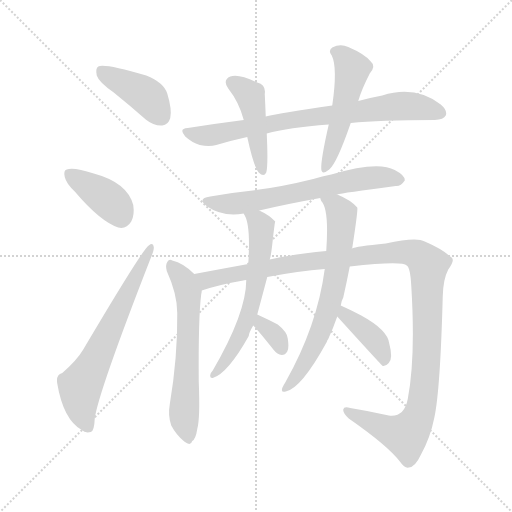
t = 0.00 s
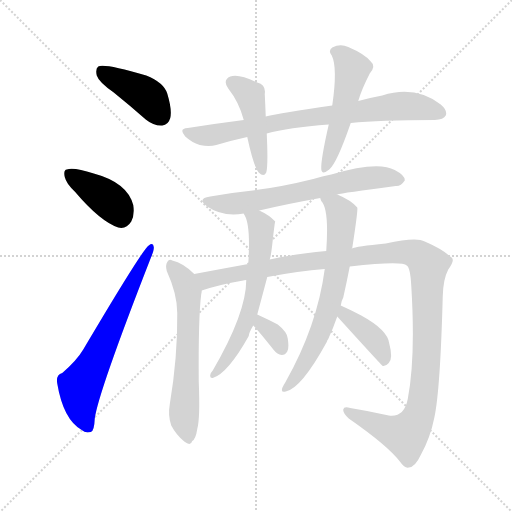
t = 1.90 s
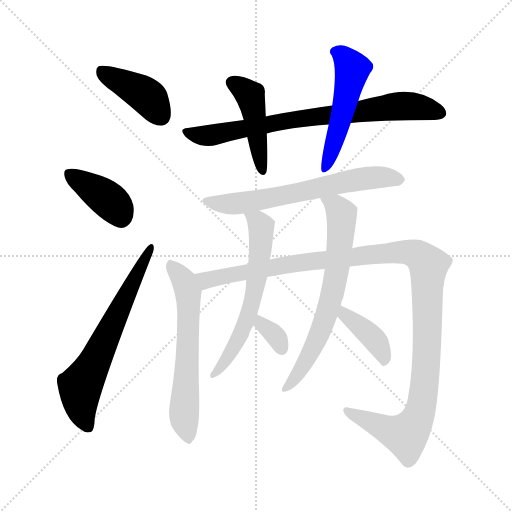
t = 3.80 s
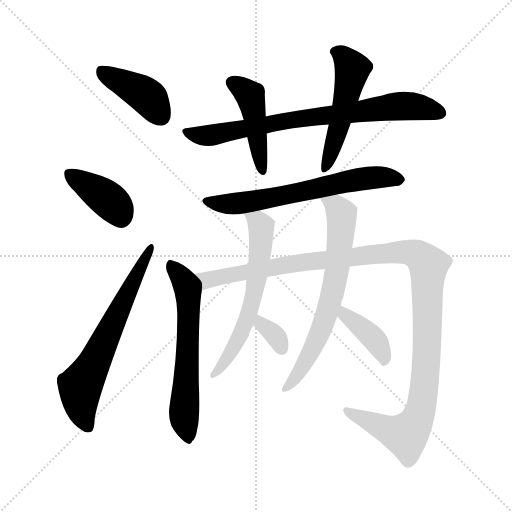
t = 5.70 s
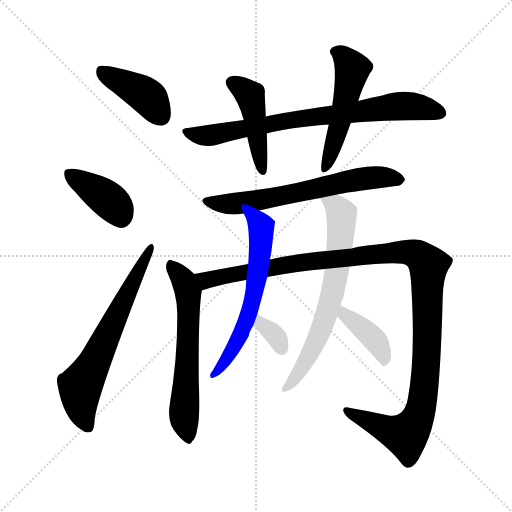
t = 7.60 s
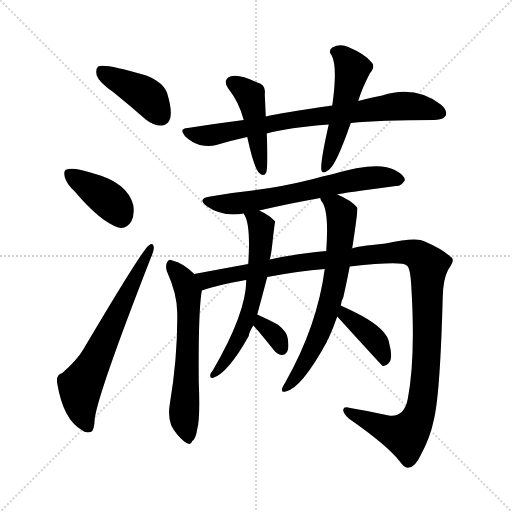
t = 9.50 s

The animated SVG that drew these frames (rendered in a browser with its animation timeline set to each time). Animation: 13 CSS @keyframes rules; one cycle of 9.50 s.

<svg version="1.1" viewBox="0 0 1024 1024" xmlns="http://www.w3.org/2000/svg">
  <g stroke="lightgray" stroke-dasharray="1,1" stroke-width="1" transform="scale(4, 4)">
    <line x1="0" y1="0" x2="256" y2="256"></line>
    <line x1="256" y1="0" x2="0" y2="256"></line>
    <line x1="128" y1="0" x2="128" y2="256"></line>
    <line x1="0" y1="128" x2="256" y2="128"></line>
  </g>
<g transform="scale(1, -1) translate(0, -900)">
   <style type="text/css">
    @keyframes keyframes0 {
      from {
       stroke: blue;
       stroke-dashoffset: 412;
       stroke-width: 128;
       }
       57% {
       animation-timing-function: step-end;
       stroke: blue;
       stroke-dashoffset: 0;
       stroke-width: 128;
       }
       to {
       stroke: black;
       stroke-width: 1024;
       }
       }
       #make-me-a-hanzi-animation-0 {
         animation: keyframes0 0.585286s both;
         animation-delay: 0.000000s;
         animation-timing-function: linear;
       }
    @keyframes keyframes1 {
      from {
       stroke: blue;
       stroke-dashoffset: 391;
       stroke-width: 128;
       }
       56% {
       animation-timing-function: step-end;
       stroke: blue;
       stroke-dashoffset: 0;
       stroke-width: 128;
       }
       to {
       stroke: black;
       stroke-width: 1024;
       }
       }
       #make-me-a-hanzi-animation-1 {
         animation: keyframes1 0.568197s both;
         animation-delay: 0.585286s;
         animation-timing-function: linear;
       }
    @keyframes keyframes2 {
      from {
       stroke: blue;
       stroke-dashoffset: 649;
       stroke-width: 128;
       }
       68% {
       animation-timing-function: step-end;
       stroke: blue;
       stroke-dashoffset: 0;
       stroke-width: 128;
       }
       to {
       stroke: black;
       stroke-width: 1024;
       }
       }
       #make-me-a-hanzi-animation-2 {
         animation: keyframes2 0.778158s both;
         animation-delay: 1.153483s;
         animation-timing-function: linear;
       }
    @keyframes keyframes3 {
      from {
       stroke: blue;
       stroke-dashoffset: 772;
       stroke-width: 128;
       }
       72% {
       animation-timing-function: step-end;
       stroke: blue;
       stroke-dashoffset: 0;
       stroke-width: 128;
       }
       to {
       stroke: black;
       stroke-width: 1024;
       }
       }
       #make-me-a-hanzi-animation-3 {
         animation: keyframes3 0.878255s both;
         animation-delay: 1.931641s;
         animation-timing-function: linear;
       }
    @keyframes keyframes4 {
      from {
       stroke: blue;
       stroke-dashoffset: 451;
       stroke-width: 128;
       }
       59% {
       animation-timing-function: step-end;
       stroke: blue;
       stroke-dashoffset: 0;
       stroke-width: 128;
       }
       to {
       stroke: black;
       stroke-width: 1024;
       }
       }
       #make-me-a-hanzi-animation-4 {
         animation: keyframes4 0.617025s both;
         animation-delay: 2.809896s;
         animation-timing-function: linear;
       }
    @keyframes keyframes5 {
      from {
       stroke: blue;
       stroke-dashoffset: 513;
       stroke-width: 128;
       }
       63% {
       animation-timing-function: step-end;
       stroke: blue;
       stroke-dashoffset: 0;
       stroke-width: 128;
       }
       to {
       stroke: black;
       stroke-width: 1024;
       }
       }
       #make-me-a-hanzi-animation-5 {
         animation: keyframes5 0.667480s both;
         animation-delay: 3.426921s;
         animation-timing-function: linear;
       }
    @keyframes keyframes6 {
      from {
       stroke: blue;
       stroke-dashoffset: 646;
       stroke-width: 128;
       }
       68% {
       animation-timing-function: step-end;
       stroke: blue;
       stroke-dashoffset: 0;
       stroke-width: 128;
       }
       to {
       stroke: black;
       stroke-width: 1024;
       }
       }
       #make-me-a-hanzi-animation-6 {
         animation: keyframes6 0.775716s both;
         animation-delay: 4.094401s;
         animation-timing-function: linear;
       }
    @keyframes keyframes7 {
      from {
       stroke: blue;
       stroke-dashoffset: 617;
       stroke-width: 128;
       }
       67% {
       animation-timing-function: step-end;
       stroke: blue;
       stroke-dashoffset: 0;
       stroke-width: 128;
       }
       to {
       stroke: black;
       stroke-width: 1024;
       }
       }
       #make-me-a-hanzi-animation-7 {
         animation: keyframes7 0.752116s both;
         animation-delay: 4.870117s;
         animation-timing-function: linear;
       }
    @keyframes keyframes8 {
      from {
       stroke: blue;
       stroke-dashoffset: 1208;
       stroke-width: 128;
       }
       80% {
       animation-timing-function: step-end;
       stroke: blue;
       stroke-dashoffset: 0;
       stroke-width: 128;
       }
       to {
       stroke: black;
       stroke-width: 1024;
       }
       }
       #make-me-a-hanzi-animation-8 {
         animation: keyframes8 1.233073s both;
         animation-delay: 5.622233s;
         animation-timing-function: linear;
       }
    @keyframes keyframes9 {
      from {
       stroke: blue;
       stroke-dashoffset: 612;
       stroke-width: 128;
       }
       67% {
       animation-timing-function: step-end;
       stroke: blue;
       stroke-dashoffset: 0;
       stroke-width: 128;
       }
       to {
       stroke: black;
       stroke-width: 1024;
       }
       }
       #make-me-a-hanzi-animation-9 {
         animation: keyframes9 0.748047s both;
         animation-delay: 6.855306s;
         animation-timing-function: linear;
       }
    @keyframes keyframes10 {
      from {
       stroke: blue;
       stroke-dashoffset: 333;
       stroke-width: 128;
       }
       52% {
       animation-timing-function: step-end;
       stroke: blue;
       stroke-dashoffset: 0;
       stroke-width: 128;
       }
       to {
       stroke: black;
       stroke-width: 1024;
       }
       }
       #make-me-a-hanzi-animation-10 {
         animation: keyframes10 0.520996s both;
         animation-delay: 7.603353s;
         animation-timing-function: linear;
       }
    @keyframes keyframes11 {
      from {
       stroke: blue;
       stroke-dashoffset: 678;
       stroke-width: 128;
       }
       69% {
       animation-timing-function: step-end;
       stroke: blue;
       stroke-dashoffset: 0;
       stroke-width: 128;
       }
       to {
       stroke: black;
       stroke-width: 1024;
       }
       }
       #make-me-a-hanzi-animation-11 {
         animation: keyframes11 0.801758s both;
         animation-delay: 8.124349s;
         animation-timing-function: linear;
       }
    @keyframes keyframes12 {
      from {
       stroke: blue;
       stroke-dashoffset: 398;
       stroke-width: 128;
       }
       56% {
       animation-timing-function: step-end;
       stroke: blue;
       stroke-dashoffset: 0;
       stroke-width: 128;
       }
       to {
       stroke: black;
       stroke-width: 1024;
       }
       }
       #make-me-a-hanzi-animation-12 {
         animation: keyframes12 0.573893s both;
         animation-delay: 8.926107s;
         animation-timing-function: linear;
       }
</style>
<path d="M 227.5 715.0 Q 258.5 690.0 291.5 661.0 Q 307.5 648.0 324.5 649.0 Q 336.5 650.0 340.5 664.0 Q 344.5 680.0 334.5 713.0 Q 327.5 735.0 292.5 749.0 Q 207.5 774.0 196.5 767.0 Q 190.5 763.0 193.5 749.0 Q 197.5 736.0 227.5 715.0 Z" fill="lightgray"></path> 
<path d="M 149.5 517.0 Q 200.5 457.0 236.5 445.0 Q 252.5 441.0 262.5 457.0 Q 269.5 470.0 266.5 490.0 Q 254.5 535.0 187.5 553.0 Q 147.5 566.0 133.5 561.0 Q 126.5 560.0 129.5 546.0 Q 132.5 533.0 149.5 517.0 Z" fill="lightgray"></path> 
<path d="M 124.5 154.0 Q 111.5 151.0 114.5 133.0 Q 126.5 61.0 163.5 40.0 Q 170.5 33.0 181.5 36.0 Q 188.5 37.0 189.5 63.0 Q 196.5 115.0 301.5 384.0 Q 308.5 400.0 307.5 406.0 Q 306.5 416.0 297.5 409.0 Q 285.5 402.0 166.5 201.0 Q 153.5 179.0 124.5 154.0 Z" fill="lightgray"></path> 
<path d="M 701.5 654.0 Q 758.5 660.0 869.5 660.0 Q 887.5 661.0 891.5 669.0 Q 895.5 679.0 881.5 691.0 Q 830.5 730.0 764.5 709.0 Q 742.5 705.0 716.5 698.0 L 664.5 689.0 Q 561.5 674.0 531.5 667.0 L 487.5 660.0 Q 432.5 653.0 375.5 644.0 Q 356.5 643.0 370.5 627.0 Q 383.5 615.0 399.5 610.0 Q 418.5 606.0 432.5 610.0 Q 462.5 619.0 494.5 626.0 L 533.5 633.0 Q 576.5 645.0 657.5 651.0 L 701.5 654.0 Z" fill="lightgray"></path> 
<path d="M 531.5 667.0 Q 530.5 692.0 529.5 712.0 Q 532.5 730.0 514.5 735.0 Q 477.5 753.0 460.5 747.0 Q 444.5 740.0 456.5 723.0 Q 478.5 695.0 487.5 660.0 L 494.5 626.0 Q 507.5 566.0 517.5 555.0 Q 527.5 545.0 532.5 555.0 Q 536.5 568.0 533.5 633.0 L 531.5 667.0 Z" fill="lightgray"></path> 
<path d="M 716.5 698.0 Q 723.5 722.0 739.5 753.0 Q 752.5 768.0 741.5 777.0 Q 729.5 792.0 696.5 806.0 Q 680.5 813.0 664.5 805.0 Q 655.5 798.0 663.5 789.0 Q 675.5 765.0 664.5 689.0 L 657.5 651.0 Q 641.5 581.0 642.5 562.0 Q 643.5 549.0 658.5 561.0 Q 673.5 573.0 701.5 654.0 L 716.5 698.0 Z" fill="lightgray"></path> 
<path d="M 674.5 511.0 Q 683.5 514.0 791.5 528.0 Q 801.5 527.0 809.5 539.0 Q 810.5 549.0 789.5 560.0 Q 755.5 579.0 662.5 551.0 Q 644.5 548.0 626.5 542.0 Q 562.5 526.0 505.5 519.0 Q 465.5 515.0 420.5 507.0 Q 392.5 503.0 414.5 487.0 Q 444.5 466.0 487.5 473.0 L 518.5 479.0 Q 573.5 492.0 640.5 504.0 L 674.5 511.0 Z" fill="lightgray"></path> 
<path d="M 388.5 352.0 Q 366.5 374.0 344.5 379.0 Q 338.5 383.0 334.5 376.0 Q 330.5 370.0 333.5 358.0 Q 354.5 312.0 354.5 274.0 Q 355.5 187.0 339.5 91.0 Q 335.5 69.0 342.5 49.0 Q 352.5 30.0 368.5 17.0 Q 381.5 7.0 384.5 18.0 Q 391.5 22.0 394.5 42.0 Q 400.5 63.0 397.5 137.0 Q 396.5 266.0 402.5 312.0 Q 403.5 316.0 403.5 319.0 C 405.5 336.0 405.5 336.0 388.5 352.0 Z" fill="lightgray"></path> 
<path d="M 699.5 367.0 Q 804.5 379.0 813.5 369.0 Q 820.5 365.0 822.5 329.0 Q 831.5 184.0 815.5 102.0 Q 808.5 65.0 777.5 69.0 Q 737.5 78.0 700.5 84.0 Q 687.5 88.0 686.5 81.0 Q 685.5 74.0 697.5 63.0 Q 776.5 8.0 800.5 -24.0 Q 809.5 -37.0 817.5 -35.0 Q 830.5 -34.0 841.5 -10.0 Q 860.5 24.0 868.5 64.0 Q 880.5 118.0 885.5 308.0 Q 886.5 342.0 896.5 361.0 Q 912.5 382.0 900.5 387.0 Q 884.5 402.0 849.5 417.0 Q 833.5 427.0 771.5 413.0 Q 711.5 407.0 703.5 403.0 L 652.5 398.0 Q 588.5 392.0 539.5 381.0 L 496.5 372.0 Q 441.5 362.0 388.5 352.0 C 359.5 346.0 374.5 311.0 403.5 319.0 Q 439.5 331.0 486.5 339.0 Q 487.5 340.0 492.5 340.0 L 534.5 346.0 Q 597.5 358.0 649.5 362.0 L 699.5 367.0 Z" fill="lightgray"></path> 
<path d="M 487.5 473.0 Q 487.5 472.0 489.5 469.0 Q 501.5 448.0 496.5 372.0 L 492.5 340.0 Q 492.5 274.0 425.5 159.0 Q 421.5 155.0 420.5 150.0 Q 419.5 143.0 425.5 144.0 Q 455.5 153.0 497.5 228.0 Q 497.5 234.0 506.5 249.0 L 514.5 271.0 Q 532.5 338.0 534.5 346.0 L 539.5 381.0 Q 542.5 390.0 545.5 420.0 Q 549.5 456.0 550.5 457.0 Q 538.5 470.0 518.5 479.0 C 491.5 493.0 474.5 500.0 487.5 473.0 Z" fill="lightgray"></path> 
<path d="M 506.5 249.0 Q 515.5 240.0 547.5 200.0 Q 554.5 191.0 563.5 190.0 Q 570.5 190.0 574.5 197.0 Q 578.5 204.0 575.5 223.0 Q 574.5 236.0 555.5 251.0 Q 536.5 261.0 514.5 271.0 C 487.5 283.0 485.5 271.0 506.5 249.0 Z" fill="lightgray"></path> 
<path d="M 681.5 289.0 Q 682.5 298.0 686.5 305.0 Q 693.5 336.0 699.5 367.0 L 703.5 403.0 Q 703.5 404.0 704.5 404.0 Q 716.5 482.0 714.5 485.0 Q 701.5 500.0 674.5 511.0 C 647.5 523.0 626.5 531.0 640.5 504.0 Q 640.5 503.0 642.5 498.0 Q 658.5 482.0 652.5 398.0 L 649.5 362.0 Q 634.5 248.0 570.5 135.0 Q 566.5 129.0 564.5 124.0 Q 561.5 114.0 571.5 117.0 Q 602.5 123.0 653.5 216.0 Q 654.5 220.0 656.5 222.0 Q 666.5 244.0 674.5 267.0 L 681.5 289.0 Z" fill="lightgray"></path> 
<path d="M 674.5 267.0 Q 762.5 170.0 765.5 168.0 Q 771.5 167.0 777.5 174.0 Q 786.5 183.0 778.5 213.0 Q 775.5 240.0 722.5 269.0 Q 697.5 282.0 681.5 289.0 C 654.5 301.0 654.5 289.0 674.5 267.0 Z" fill="lightgray"></path> 
      <clipPath id="make-me-a-hanzi-clip-0">
      <path d="M 227.5 715.0 Q 258.5 690.0 291.5 661.0 Q 307.5 648.0 324.5 649.0 Q 336.5 650.0 340.5 664.0 Q 344.5 680.0 334.5 713.0 Q 327.5 735.0 292.5 749.0 Q 207.5 774.0 196.5 767.0 Q 190.5 763.0 193.5 749.0 Q 197.5 736.0 227.5 715.0 Z" fill="lightgray"></path>
      </clipPath>
      <path clip-path="url(#make-me-a-hanzi-clip-0)" d="M 201.5 760.0 L 293.5 708.0 L 322.5 667.0 " fill="none" id="make-me-a-hanzi-animation-0" stroke-dasharray="284 568" stroke-linecap="round"></path>

      <clipPath id="make-me-a-hanzi-clip-1">
      <path d="M 149.5 517.0 Q 200.5 457.0 236.5 445.0 Q 252.5 441.0 262.5 457.0 Q 269.5 470.0 266.5 490.0 Q 254.5 535.0 187.5 553.0 Q 147.5 566.0 133.5 561.0 Q 126.5 560.0 129.5 546.0 Q 132.5 533.0 149.5 517.0 Z" fill="lightgray"></path>
      </clipPath>
      <path clip-path="url(#make-me-a-hanzi-clip-1)" d="M 139.5 551.0 L 210.5 506.0 L 242.5 467.0 " fill="none" id="make-me-a-hanzi-animation-1" stroke-dasharray="263 526" stroke-linecap="round"></path>

      <clipPath id="make-me-a-hanzi-clip-2">
      <path d="M 124.5 154.0 Q 111.5 151.0 114.5 133.0 Q 126.5 61.0 163.5 40.0 Q 170.5 33.0 181.5 36.0 Q 188.5 37.0 189.5 63.0 Q 196.5 115.0 301.5 384.0 Q 308.5 400.0 307.5 406.0 Q 306.5 416.0 297.5 409.0 Q 285.5 402.0 166.5 201.0 Q 153.5 179.0 124.5 154.0 Z" fill="lightgray"></path>
      </clipPath>
      <path clip-path="url(#make-me-a-hanzi-clip-2)" d="M 175.5 46.0 L 163.5 77.0 L 160.5 126.0 L 301.5 403.0 " fill="none" id="make-me-a-hanzi-animation-2" stroke-dasharray="521 1042" stroke-linecap="round"></path>

      <clipPath id="make-me-a-hanzi-clip-3">
      <path d="M 701.5 654.0 Q 758.5 660.0 869.5 660.0 Q 887.5 661.0 891.5 669.0 Q 895.5 679.0 881.5 691.0 Q 830.5 730.0 764.5 709.0 Q 742.5 705.0 716.5 698.0 L 664.5 689.0 Q 561.5 674.0 531.5 667.0 L 487.5 660.0 Q 432.5 653.0 375.5 644.0 Q 356.5 643.0 370.5 627.0 Q 383.5 615.0 399.5 610.0 Q 418.5 606.0 432.5 610.0 Q 462.5 619.0 494.5 626.0 L 533.5 633.0 Q 576.5 645.0 657.5 651.0 L 701.5 654.0 Z" fill="lightgray"></path>
      </clipPath>
      <path clip-path="url(#make-me-a-hanzi-clip-3)" d="M 372.5 636.0 L 408.5 628.0 L 582.5 661.0 L 792.5 688.0 L 828.5 687.0 L 881.5 674.0 " fill="none" id="make-me-a-hanzi-animation-3" stroke-dasharray="644 1288" stroke-linecap="round"></path>

      <clipPath id="make-me-a-hanzi-clip-4">
      <path d="M 531.5 667.0 Q 530.5 692.0 529.5 712.0 Q 532.5 730.0 514.5 735.0 Q 477.5 753.0 460.5 747.0 Q 444.5 740.0 456.5 723.0 Q 478.5 695.0 487.5 660.0 L 494.5 626.0 Q 507.5 566.0 517.5 555.0 Q 527.5 545.0 532.5 555.0 Q 536.5 568.0 533.5 633.0 L 531.5 667.0 Z" fill="lightgray"></path>
      </clipPath>
      <path clip-path="url(#make-me-a-hanzi-clip-4)" d="M 464.5 734.0 L 500.5 709.0 L 525.5 560.0 " fill="none" id="make-me-a-hanzi-animation-4" stroke-dasharray="323 646" stroke-linecap="round"></path>

      <clipPath id="make-me-a-hanzi-clip-5">
      <path d="M 716.5 698.0 Q 723.5 722.0 739.5 753.0 Q 752.5 768.0 741.5 777.0 Q 729.5 792.0 696.5 806.0 Q 680.5 813.0 664.5 805.0 Q 655.5 798.0 663.5 789.0 Q 675.5 765.0 664.5 689.0 L 657.5 651.0 Q 641.5 581.0 642.5 562.0 Q 643.5 549.0 658.5 561.0 Q 673.5 573.0 701.5 654.0 L 716.5 698.0 Z" fill="lightgray"></path>
      </clipPath>
      <path clip-path="url(#make-me-a-hanzi-clip-5)" d="M 669.5 797.0 L 693.5 780.0 L 704.5 761.0 L 679.5 650.0 L 650.5 563.0 " fill="none" id="make-me-a-hanzi-animation-5" stroke-dasharray="385 770" stroke-linecap="round"></path>

      <clipPath id="make-me-a-hanzi-clip-6">
      <path d="M 674.5 511.0 Q 683.5 514.0 791.5 528.0 Q 801.5 527.0 809.5 539.0 Q 810.5 549.0 789.5 560.0 Q 755.5 579.0 662.5 551.0 Q 644.5 548.0 626.5 542.0 Q 562.5 526.0 505.5 519.0 Q 465.5 515.0 420.5 507.0 Q 392.5 503.0 414.5 487.0 Q 444.5 466.0 487.5 473.0 L 518.5 479.0 Q 573.5 492.0 640.5 504.0 L 674.5 511.0 Z" fill="lightgray"></path>
      </clipPath>
      <path clip-path="url(#make-me-a-hanzi-clip-6)" d="M 415.5 498.0 L 439.5 492.0 L 506.5 497.0 L 718.5 542.0 L 760.5 546.0 L 799.5 541.0 " fill="none" id="make-me-a-hanzi-animation-6" stroke-dasharray="518 1036" stroke-linecap="round"></path>

      <clipPath id="make-me-a-hanzi-clip-7">
      <path d="M 388.5 352.0 Q 366.5 374.0 344.5 379.0 Q 338.5 383.0 334.5 376.0 Q 330.5 370.0 333.5 358.0 Q 354.5 312.0 354.5 274.0 Q 355.5 187.0 339.5 91.0 Q 335.5 69.0 342.5 49.0 Q 352.5 30.0 368.5 17.0 Q 381.5 7.0 384.5 18.0 Q 391.5 22.0 394.5 42.0 Q 400.5 63.0 397.5 137.0 Q 396.5 266.0 402.5 312.0 Q 403.5 316.0 403.5 319.0 C 405.5 336.0 405.5 336.0 388.5 352.0 Z" fill="lightgray"></path>
      </clipPath>
      <path clip-path="url(#make-me-a-hanzi-clip-7)" d="M 341.5 370.0 L 368.5 336.0 L 376.5 310.0 L 368.5 63.0 L 376.5 20.0 " fill="none" id="make-me-a-hanzi-animation-7" stroke-dasharray="489 978" stroke-linecap="round"></path>

      <clipPath id="make-me-a-hanzi-clip-8">
      <path d="M 699.5 367.0 Q 804.5 379.0 813.5 369.0 Q 820.5 365.0 822.5 329.0 Q 831.5 184.0 815.5 102.0 Q 808.5 65.0 777.5 69.0 Q 737.5 78.0 700.5 84.0 Q 687.5 88.0 686.5 81.0 Q 685.5 74.0 697.5 63.0 Q 776.5 8.0 800.5 -24.0 Q 809.5 -37.0 817.5 -35.0 Q 830.5 -34.0 841.5 -10.0 Q 860.5 24.0 868.5 64.0 Q 880.5 118.0 885.5 308.0 Q 886.5 342.0 896.5 361.0 Q 912.5 382.0 900.5 387.0 Q 884.5 402.0 849.5 417.0 Q 833.5 427.0 771.5 413.0 Q 711.5 407.0 703.5 403.0 L 652.5 398.0 Q 588.5 392.0 539.5 381.0 L 496.5 372.0 Q 441.5 362.0 388.5 352.0 C 359.5 346.0 374.5 311.0 403.5 319.0 Q 439.5 331.0 486.5 339.0 Q 487.5 340.0 492.5 340.0 L 534.5 346.0 Q 597.5 358.0 649.5 362.0 L 699.5 367.0 Z" fill="lightgray"></path>
      </clipPath>
      <path clip-path="url(#make-me-a-hanzi-clip-8)" d="M 396.5 349.0 L 417.5 340.0 L 587.5 373.0 L 787.5 396.0 L 825.5 394.0 L 844.5 384.0 L 856.5 369.0 L 854.5 213.0 L 846.5 108.0 L 833.5 61.0 L 811.5 30.0 L 712.5 66.0 L 694.5 79.0 " fill="none" id="make-me-a-hanzi-animation-8" stroke-dasharray="1080 2160" stroke-linecap="round"></path>

      <clipPath id="make-me-a-hanzi-clip-9">
      <path d="M 487.5 473.0 Q 487.5 472.0 489.5 469.0 Q 501.5 448.0 496.5 372.0 L 492.5 340.0 Q 492.5 274.0 425.5 159.0 Q 421.5 155.0 420.5 150.0 Q 419.5 143.0 425.5 144.0 Q 455.5 153.0 497.5 228.0 Q 497.5 234.0 506.5 249.0 L 514.5 271.0 Q 532.5 338.0 534.5 346.0 L 539.5 381.0 Q 542.5 390.0 545.5 420.0 Q 549.5 456.0 550.5 457.0 Q 538.5 470.0 518.5 479.0 C 491.5 493.0 474.5 500.0 487.5 473.0 Z" fill="lightgray"></path>
      </clipPath>
      <path clip-path="url(#make-me-a-hanzi-clip-9)" d="M 495.5 474.0 L 522.5 447.0 L 511.5 327.0 L 479.5 225.0 L 427.5 151.0 " fill="none" id="make-me-a-hanzi-animation-9" stroke-dasharray="484 968" stroke-linecap="round"></path>

      <clipPath id="make-me-a-hanzi-clip-10">
      <path d="M 506.5 249.0 Q 515.5 240.0 547.5 200.0 Q 554.5 191.0 563.5 190.0 Q 570.5 190.0 574.5 197.0 Q 578.5 204.0 575.5 223.0 Q 574.5 236.0 555.5 251.0 Q 536.5 261.0 514.5 271.0 C 487.5 283.0 485.5 271.0 506.5 249.0 Z" fill="lightgray"></path>
      </clipPath>
      <path clip-path="url(#make-me-a-hanzi-clip-10)" d="M 519.5 263.0 L 521.5 252.0 L 547.5 232.0 L 563.5 203.0 " fill="none" id="make-me-a-hanzi-animation-10" stroke-dasharray="205 410" stroke-linecap="round"></path>

      <clipPath id="make-me-a-hanzi-clip-11">
      <path d="M 681.5 289.0 Q 682.5 298.0 686.5 305.0 Q 693.5 336.0 699.5 367.0 L 703.5 403.0 Q 703.5 404.0 704.5 404.0 Q 716.5 482.0 714.5 485.0 Q 701.5 500.0 674.5 511.0 C 647.5 523.0 626.5 531.0 640.5 504.0 Q 640.5 503.0 642.5 498.0 Q 658.5 482.0 652.5 398.0 L 649.5 362.0 Q 634.5 248.0 570.5 135.0 Q 566.5 129.0 564.5 124.0 Q 561.5 114.0 571.5 117.0 Q 602.5 123.0 653.5 216.0 Q 654.5 220.0 656.5 222.0 Q 666.5 244.0 674.5 267.0 L 681.5 289.0 Z" fill="lightgray"></path>
      </clipPath>
      <path clip-path="url(#make-me-a-hanzi-clip-11)" d="M 646.5 503.0 L 673.5 487.0 L 683.5 472.0 L 672.5 348.0 L 632.5 215.0 L 590.5 143.0 L 572.5 125.0 " fill="none" id="make-me-a-hanzi-animation-11" stroke-dasharray="550 1100" stroke-linecap="round"></path>

      <clipPath id="make-me-a-hanzi-clip-12">
      <path d="M 674.5 267.0 Q 762.5 170.0 765.5 168.0 Q 771.5 167.0 777.5 174.0 Q 786.5 183.0 778.5 213.0 Q 775.5 240.0 722.5 269.0 Q 697.5 282.0 681.5 289.0 C 654.5 301.0 654.5 289.0 674.5 267.0 Z" fill="lightgray"></path>
      </clipPath>
      <path clip-path="url(#make-me-a-hanzi-clip-12)" d="M 685.5 282.0 L 692.5 265.0 L 722.5 247.0 L 752.5 217.0 L 769.5 174.0 " fill="none" id="make-me-a-hanzi-animation-12" stroke-dasharray="270 540" stroke-linecap="round"></path>

</g>
</svg>
